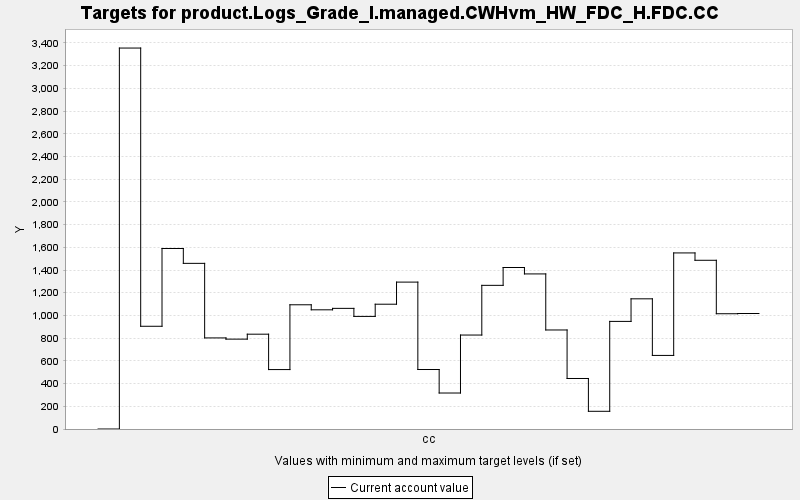

The file beside this chart, header and first rows:
TARGET, PERIOD, YEAR, PERIODWIDTH, MINIMUM, MAXIMUM, MINWEIGHT, MAXWEIGHT, CURRENT, SUMMARY
product.Logs_Grade_I.managed.CWHvm_HW_FD…, 0, 0, 10.0, 0.0, 10000, 1.0, 1.0, 0.0, 0.0
product.Logs_Grade_I.managed.CWHvm_HW_FD…, 1, 10, 10.0, 0.0, 10000, 1.0, 1.0, 3355, 0.0
product.Logs_Grade_I.managed.CWHvm_HW_FD…, 2, 20, 10.0, 0.0, 10000, 1.0, 1.0, 904.7, 0.0
product.Logs_Grade_I.managed.CWHvm_HW_FD…, 3, 30, 10.0, 0.0, 10000, 1.0, 1.0, 1590, 0.0
product.Logs_Grade_I.managed.CWHvm_HW_FD…, 4, 40, 10.0, 0.0, 10000, 1.0, 1.0, 1459, 0.0
product.Logs_Grade_I.managed.CWHvm_HW_FD…, 5, 50, 10.0, 0.0, 10000, 1.0, 1.0, 802.1, 0.0
product.Logs_Grade_I.managed.CWHvm_HW_FD…, 6, 60, 10.0, 0.0, 10000, 1.0, 1.0, 791.4, 0.0
product.Logs_Grade_I.managed.CWHvm_HW_FD…, 7, 70, 10.0, 0.0, 10000, 1.0, 1.0, 835, 0.0
product.Logs_Grade_I.managed.CWHvm_HW_FD…, 8, 80, 10.0, 0.0, 10000, 1.0, 1.0, 523.4, 0.0
product.Logs_Grade_I.managed.CWHvm_HW_FD…, 9, 90, 10.0, 0.0, 10000, 1.0, 1.0, 1094, 0.0
product.Logs_Grade_I.managed.CWHvm_HW_FD…, 10, 100, 10.0, 0.0, 10000, 1.0, 1.0, 1050, 0.0
product.Logs_Grade_I.managed.CWHvm_HW_FD…, 11, 110, 10.0, 0.0, 10000, 1.0, 1.0, 1062, 0.0
product.Logs_Grade_I.managed.CWHvm_HW_FD…, 12, 120, 10.0, 0.0, 10000, 1.0, 1.0, 991.5, 0.0
product.Logs_Grade_I.managed.CWHvm_HW_FD…, 13, 130, 10.0, 0.0, 10000, 1.0, 1.0, 1099, 0.0
product.Logs_Grade_I.managed.CWHvm_HW_FD…, 14, 140, 10.0, 0.0, 10000, 1.0, 1.0, 1294, 0.0
product.Logs_Grade_I.managed.CWHvm_HW_FD…, 15, 150, 10.0, 0.0, 10000, 1.0, 1.0, 523.9, 0.0
product.Logs_Grade_I.managed.CWHvm_HW_FD…, 16, 160, 10.0, 0.0, 10000, 1.0, 1.0, 316.9, 0.0
product.Logs_Grade_I.managed.CWHvm_HW_FD…, 17, 170, 10.0, 0.0, 10000, 1.0, 1.0, 827.4, 0.0
product.Logs_Grade_I.managed.CWHvm_HW_FD…, 18, 180, 10.0, 0.0, 10000, 1.0, 1.0, 1265, 0.0
product.Logs_Grade_I.managed.CWHvm_HW_FD…, 19, 190, 10.0, 0.0, 10000, 1.0, 1.0, 1422, 0.0
product.Logs_Grade_I.managed.CWHvm_HW_FD…, 20, 200, 10.0, 0.0, 10000, 1.0, 1.0, 1366, 0.0
product.Logs_Grade_I.managed.CWHvm_HW_FD…, 21, 210, 10.0, 0.0, 10000, 1.0, 1.0, 872.1, 0.0
product.Logs_Grade_I.managed.CWHvm_HW_FD…, 22, 220, 10.0, 0.0, 10000, 1.0, 1.0, 444.9, 0.0
product.Logs_Grade_I.managed.CWHvm_HW_FD…, 23, 230, 10.0, 0.0, 10000, 1.0, 1.0, 155.9, 0.0
product.Logs_Grade_I.managed.CWHvm_HW_FD…, 24, 240, 10.0, 0.0, 10000, 1.0, 1.0, 947.6, 0.0
product.Logs_Grade_I.managed.CWHvm_HW_FD…, 25, 250, 10.0, 0.0, 10000, 1.0, 1.0, 1146, 0.0
product.Logs_Grade_I.managed.CWHvm_HW_FD…, 26, 260, 10.0, 0.0, 10000, 1.0, 1.0, 648, 0.0
product.Logs_Grade_I.managed.CWHvm_HW_FD…, 27, 270, 10.0, 0.0, 10000, 1.0, 1.0, 1551, 0.0
product.Logs_Grade_I.managed.CWHvm_HW_FD…, 28, 280, 10.0, 0.0, 10000, 1.0, 1.0, 1486, 0.0
product.Logs_Grade_I.managed.CWHvm_HW_FD…, 29, 290, 10.0, 0.0, 10000, 1.0, 1.0, 1015, 0.0
product.Logs_Grade_I.managed.CWHvm_HW_FD…, 30, 300, 10.0, 0.0, 10000, 1.0, 1.0, 1017, 0.0
